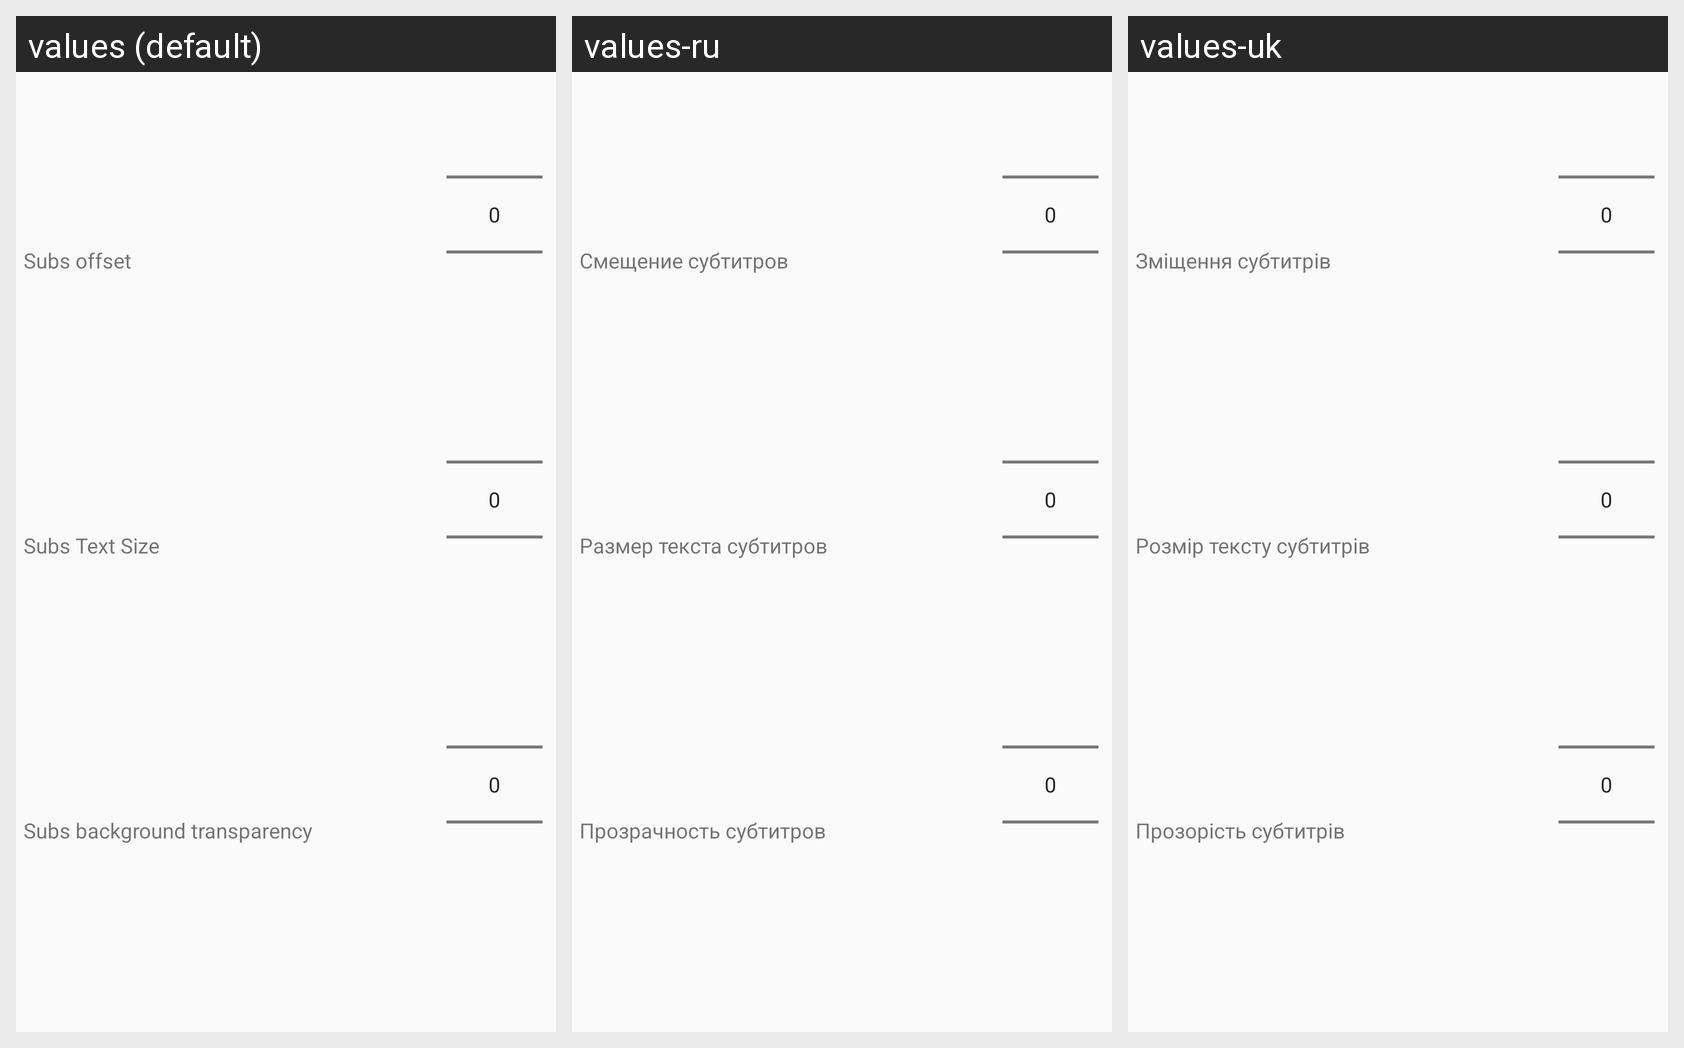

The Android screen above is rendered under several locales of the same app. Produce the string resources it draws, with the default and per-locale values.
Android screen res/layout/settings_dialog.xml rendered under 3 locales, left to right: values (default), values-ru, values-uk. Device: Nexus 5 (rendered at 1080×1920; each locale shown at half size, 540×960, under a caption strip naming it); theme AppTheme.
Strings drawn on this screen, with the default value and each locale's value (text and hints the layout hard-codes, and strings that could not be matched under every locale, appear in the picture but are not listed):

subs_offset
  values: Subs offset
  values-ru: Смещение субтитров
  values-uk: Зміщення субтитрів

subs_text_size
  values: Subs Text Size
  values-ru: Размер текста субтитров
  values-uk: Розмір тексту субтитрів

subs_transparency
  values: Subs background transparency
  values-ru: Прозрачность субтитров
  values-uk: Прозорість субтитрів
